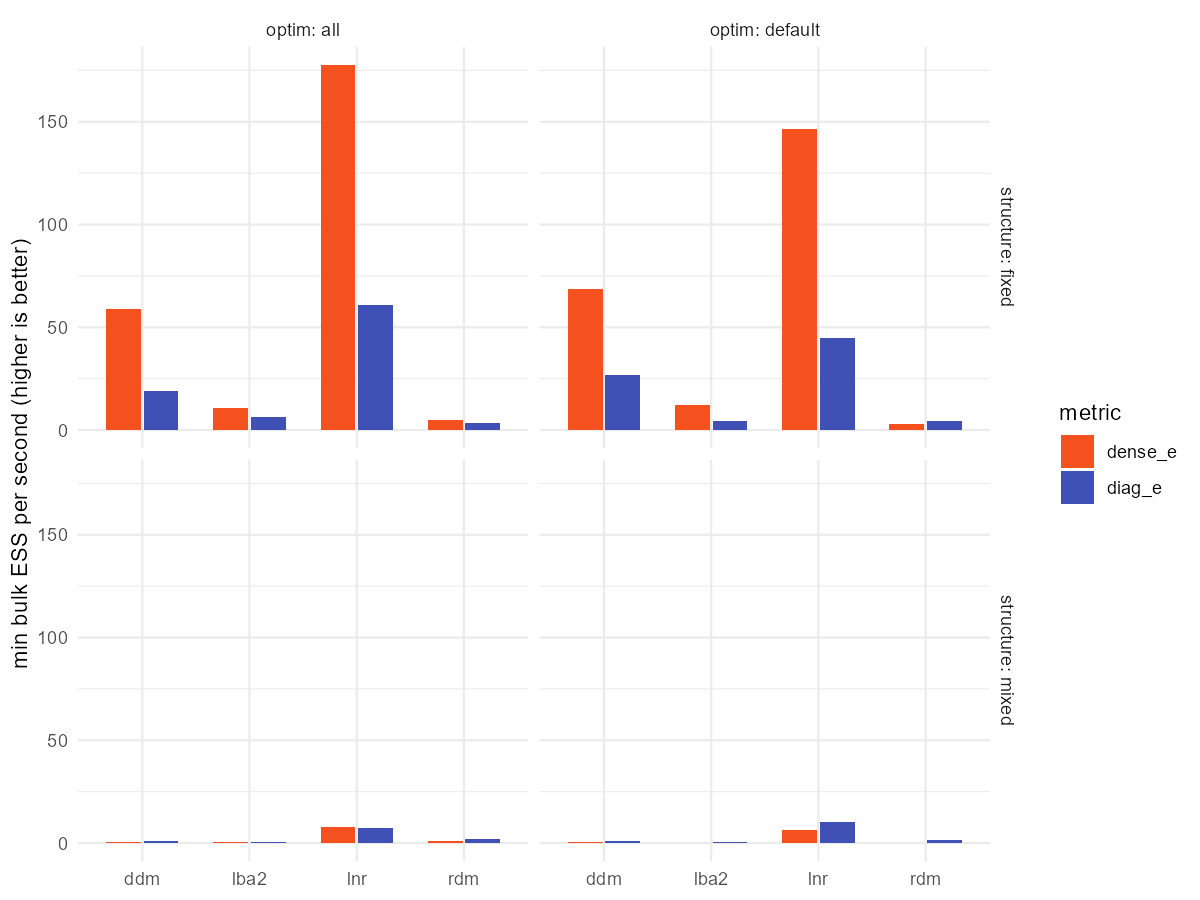

The table this chart was drawn from, first rows:
family, structure, optim, metric, seed, n_obs, n_participants, chains, iter, warmup, compile_s, wall_s, ess_bulk_min, ess_tail_min, ess_per_s, ess_per_grad, grad_per_s, leapfrog_mean, treedepth_mean, stepsize_mean, divergent, rhat_max, n_pars, max_abs_cor
ddm, fixed, default, diag_e, 1, 900, 6, 4, 1000, 500, 29.25, 46.12, 1239, 959, 26.88, 0.06297, 342.4, 9.842, 3.104, 0.408, 0, 1.005, 10, 0.6738
ddm, fixed, default, dense_e, 1, 900, 6, 4, 1000, 500, 29.25, 39.09, 2683, 1259, 68.63, 0.2058, 349.1, 6.518, 2.785, 0.6081, 0, 1.004, 10, 0.6948
ddm, fixed, all, diag_e, 1, 900, 6, 4, 1000, 500, 35.66, 58.74, 1124, 1139, 19.13, 0.05101, 293, 11.01, 3.232, 0.3894, 0, 1.006, 10, 0.6729
ddm, fixed, all, dense_e, 1, 900, 6, 4, 1000, 500, 35.66, 42.45, 2494, 1366, 58.76, 0.1921, 321.8, 6.492, 2.765, 0.6246, 0, 1.005, 10, 0.6684
ddm, mixed, default, diag_e, 1, 900, 6, 4, 1000, 500, 33.2, 287, 259.7, 280.2, 0.9047, 0.00314, 338.5, 41.34, 5.077, 0.117, 0, 1.017, 31, 0.5037
ddm, mixed, default, dense_e, 1, 900, 6, 4, 1000, 500, 33.2, 372.3, 126.3, 32.77, 0.3391, 0.00183, 379.6, 34.5, 4.891, 0.1454, 15, 1.033, 31, 0.4743
ddm, mixed, all, diag_e, 1, 900, 6, 4, 1000, 500, 47.17, 332.5, 362.3, 377.3, 1.09, 0.003581, 311.6, 50.59, 5.314, 0.09748, 2, 1.01, 31, 0.4576
ddm, mixed, all, dense_e, 1, 900, 6, 4, 1000, 500, 47.17, 406.2, 143.7, 107.1, 0.3536, 0.001643, 332.7, 43.73, 5.189, 0.1162, 2, 1.021, 31, 0.4474
lba2, fixed, default, diag_e, 1, 900, 6, 4, 1000, 500, 21.17, 156.4, 689.8, 854.1, 4.41, 0.005872, 484.4, 58.73, 5.512, 0.07266, 0, 1.003, 11, 0.9147
lba2, fixed, default, dense_e, 1, 900, 6, 4, 1000, 500, 21.17, 57.16, 689.2, 381.3, 12.06, 0.02537, 445.5, 13.58, 3.667, 0.3038, 0, 1.005, 11, 0.9143
lba2, fixed, all, diag_e, 1, 900, 6, 4, 1000, 500, 27.35, 148.7, 954.6, 738.3, 6.422, 0.008413, 486.6, 56.74, 5.444, 0.078, 0, 1.007, 11, 0.911
lba2, fixed, all, dense_e, 1, 900, 6, 4, 1000, 500, 27.35, 57.34, 611.1, 470.9, 10.66, 0.02353, 450.5, 12.98, 3.607, 0.3236, 0, 1.005, 11, 0.9201
lba2, mixed, default, diag_e, 1, 900, 6, 4, 1000, 500, 29.83, 372.4, 237.6, 389.7, 0.6379, 0.0008256, 484.8, 143.9, 6.95, 0.03195, 16, 1.011, 32, 0.9155
lba2, mixed, default, dense_e, 1, 900, 6, 4, 1000, 500, 29.83, 446.8, 34.24, 16.72, 0.07664, 0.0001984, 431.6, 86.32, 6.061, 0.06003, 33, 1.098, 32, 0.9057
lba2, mixed, all, diag_e, 1, 900, 6, 4, 1000, 500, 46.88, 413.6, 245, 329, 0.5924, 0.0009744, 452.1, 125.7, 6.676, 0.03823, 41, 1.012, 32, 0.9032
lba2, mixed, all, dense_e, 1, 900, 6, 4, 1000, 500, 46.88, 478.1, 172.9, 257.7, 0.3617, 0.0009194, 448.9, 94.03, 6.229, 0.05523, 13, 1.019, 32, 0.9131
lnr, fixed, default, diag_e, 1, 900, 6, 4, 1000, 500, 23.62, 17.12, 765.3, 491.8, 44.71, 0.02373, 1216, 16.13, 3.739, 0.2586, 0, 1.007, 8, 0.7897
lnr, fixed, default, dense_e, 1, 900, 6, 4, 1000, 500, 23.62, 12.09, 1768, 1032, 146.3, 0.1308, 1001, 6.758, 2.82, 0.6094, 0, 1.005, 8, 0.7931
lnr, fixed, all, diag_e, 1, 900, 6, 4, 1000, 500, 23.32, 16.83, 1025, 858.8, 60.92, 0.03447, 1323, 14.87, 3.668, 0.2766, 0, 1.004, 8, 0.7701
lnr, fixed, all, dense_e, 1, 900, 6, 4, 1000, 500, 23.32, 10.68, 1897, 869.4, 177.7, 0.1431, 1252, 6.63, 2.837, 0.6074, 0, 1.007, 8, 0.8068
lnr, mixed, default, diag_e, 1, 900, 6, 4, 1000, 500, 23.94, 64.19, 651.4, 648.2, 10.15, 0.006773, 1218, 48.09, 5.264, 0.1081, 0, 1.008, 22, 0.7345
lnr, mixed, default, dense_e, 1, 900, 6, 4, 1000, 500, 23.94, 64.21, 399.3, 369, 6.22, 0.007512, 1253, 26.58, 4.489, 0.1865, 6, 1.012, 22, 0.7391
lnr, mixed, all, diag_e, 1, 900, 6, 4, 1000, 500, 27.3, 70.32, 514.4, 746.6, 7.316, 0.004658, 1248, 55.22, 5.433, 0.09653, 0, 1.007, 22, 0.7553
lnr, mixed, all, dense_e, 1, 900, 6, 4, 1000, 500, 27.3, 54.5, 432, 454.8, 7.927, 0.008278, 1234, 26.09, 4.507, 0.1883, 6, 1.008, 22, 0.7713
rdm, fixed, default, diag_e, 1, 900, 6, 4, 1000, 500, 23.59, 188.7, 822.7, 773.2, 4.36, 0.01127, 274.9, 36.5, 4.769, 0.1129, 0, 1.007, 9, 0.7541
rdm, fixed, default, dense_e, 1, 900, 6, 4, 1000, 500, 23.59, 126.3, 392.1, 231.5, 3.105, 0.01993, 253.8, 9.838, 3.224, 0.411, 0, 1.012, 9, 0.7586
rdm, fixed, all, diag_e, 1, 900, 6, 4, 1000, 500, 40.55, 201.7, 700.9, 757.5, 3.475, 0.009942, 264, 35.25, 4.732, 0.117, 0, 1.005, 9, 0.7596
rdm, fixed, all, dense_e, 1, 900, 6, 4, 1000, 500, 40.55, 117.1, 568.7, 318.2, 4.858, 0.02453, 243.1, 11.59, 3.35, 0.3696, 0, 1.006, 9, 0.7526
rdm, mixed, default, diag_e, 1, 900, 6, 4, 1000, 500, 33.83, 373.4, 528.5, 239.6, 1.416, 0.004122, 276.3, 64.1, 5.816, 0.0783, 0, 1.011, 30, 0.8488
rdm, mixed, default, dense_e, 1, 900, 6, 4, 1000, 500, 33.83, 425.9, 68.2, 17.11, 0.1601, 0.0007507, 289, 45.43, 5.159, 0.1223, 27, 1.043, 30, 0.8572
rdm, mixed, all, diag_e, 1, 900, 6, 4, 1000, 500, 44.44, 358.1, 716.7, 730.6, 2.001, 0.005736, 283.7, 62.48, 5.803, 0.08009, 0, 1.008, 30, 0.8466
rdm, mixed, all, dense_e, 1, 900, 6, 4, 1000, 500, 44.44, 443.8, 369.6, 449, 0.8328, 0.004209, 280.1, 43.91, 5.201, 0.1203, 2, 1.023, 30, 0.8675
